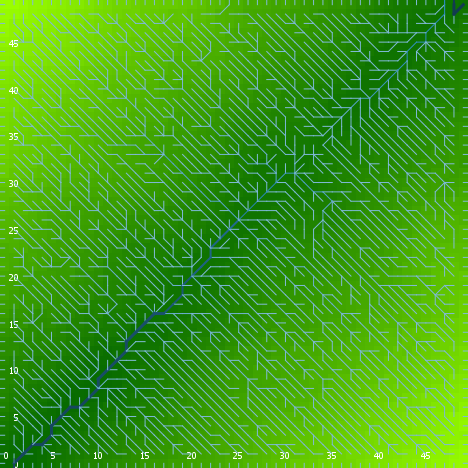

The data file committed next to this chart (first rows):
export-world data (NetLogo 6.0.4)
land_04_withSoilProperties.nlogo
05/10/2020 12:17:01:396 +0100
RANDOM STATE
0 0 -1727483681 105 0.7160655839133966 f…
GLOBALS
min-pxcor, max-pxcor, min-pycor, max-pycor, perspective, subject, nextIndex, directed-links, ticks, display-mode, elevationdistribution, elev_algorithm-style, elev_featureanglerange, elev_inversioniterations, elev_noise, elev_numdepressions, elev_numprotuberances, elev_numranges, elev_numrifts, elev_rangeaggregation, elev_rangeheight, elev_rangelength, elev_riftaggregation, elev_riftheight
0, 49, 0, 49, 0, nobody, 2600, "UNDIRECTED", -1, "terrain", [30.292662746624675 49.556169107390616 3…, "C#", 13.7, 0.8553, 4.803, 9, 8, 46, 12, 0.6092, 17.97, 1249, 0.7101, -25.5
TURTLES
who, color, heading, xcor, ycor, shape, label, label-color, breed, hidden?, size, pen-size, pen-mode, numpoints
0, 35, 7, 38, 10, "default", "", 9.9, {breed flowholders}, true, 1, 1, "up", 
1, 55, 145, 37, 38, "default", "", 9.9, {breed flowholders}, true, 1, 1, "up", 
2, 105, 315, 37, 36, "default", "", 9.9, {breed flowholders}, true, 1, 1, "up", 
3, 45, 325, 41, 34, "default", "", 9.9, {breed flowholders}, true, 1, 1, "up", 
4, 105, 183, 30, 20, "default", "", 9.9, {breed flowholders}, true, 1, 1, "up", 
5, 135, 5, 23, 3, "default", "", 9.9, {breed flowholders}, true, 1, 1, "up", 
6, 55, 194, 41, 29, "default", "", 9.9, {breed flowholders}, true, 1, 1, "up", 
7, 35, 187, 23, 47, "default", "", 9.9, {breed flowholders}, true, 1, 1, "up", 
8, 75, 27, 46, 14, "default", "", 9.9, {breed flowholders}, true, 1, 1, "up", 
9, 97, 0, 18, 49, "line half", "", 9.9, {breed flowholders}, false, 1, 1, "up", 
10, 65, 19, 47, 8, "default", "", 9.9, {breed flowholders}, true, 1, 1, "up", 
11, 65, 323, 24, 39, "default", "", 9.9, {breed flowholders}, true, 1, 1, "up", 
12, 55, 143, 8, 30, "default", "", 9.9, {breed flowholders}, true, 1, 1, "up", 
13, 97, 90, 49, 24, "line half", "", 9.9, {breed flowholders}, false, 1, 1, "up", 
14, 55, 194, 48, 6, "default", "", 9.9, {breed flowholders}, true, 1, 1, "up", 
15, 95, 189, 11, 28, "default", "", 9.9, {breed flowholders}, true, 1, 1, "up", 
16, 65, 261, 44, 24, "default", "", 9.9, {breed flowholders}, true, 1, 1, "up", 
17, 95, 293, 44, 10, "default", "", 9.9, {breed flowholders}, true, 1, 1, "up", 
18, 105, 89, 9, 47, "default", "", 9.9, {breed flowholders}, true, 1, 1, "up", 
19, 85, 175, 5, 22, "default", "", 9.9, {breed flowholders}, true, 1, 1, "up", 
20, 135, 243, 11, 25, "default", "", 9.9, {breed flowholders}, true, 1, 1, "up", 
21, 97, 0, 22, 49, "line half", "", 9.9, {breed flowholders}, false, 1, 1, "up", 
22, 95, 191, 42, 14, "default", "", 9.9, {breed flowholders}, true, 1, 1, "up", 
23, 65, 79, 28, 27, "default", "", 9.9, {breed flowholders}, true, 1, 1, "up", 
24, 35, 127, 16, 35, "default", "", 9.9, {breed flowholders}, true, 1, 1, "up", 
25, 135, 64, 16, 34, "default", "", 9.9, {breed flowholders}, true, 1, 1, "up", 
26, 15, 321, 8, 40, "default", "", 9.9, {breed flowholders}, true, 1, 1, "up", 
27, 25, 205, 23, 38, "default", "", 9.9, {breed flowholders}, true, 1, 1, "up", 
28, 25, 107, 2, 26, "default", "", 9.9, {breed flowholders}, true, 1, 1, "up", 
29, 55, 174, 46, 46, "default", "", 9.9, {breed flowholders}, true, 1, 1, "up", 
30, 125, 315, 42, 13, "default", "", 9.9, {breed flowholders}, true, 1, 1, "up", 
31, 75, 184, 4, 2, "default", "", 9.9, {breed flowholders}, true, 1, 1, "up", 
32, 85, 85, 21, 42, "default", "", 9.9, {breed flowholders}, true, 1, 1, "up", 
33, 65, 304, 4, 39, "default", "", 9.9, {breed flowholders}, true, 1, 1, "up", 
34, 75, 101, 45, 35, "default", "", 9.9, {breed flowholders}, true, 1, 1, "up", 
35, 55, 27, 3, 19, "default", "", 9.9, {breed flowholders}, true, 1, 1, "up", 
36, 135, 280, 2, 42, "default", "", 9.9, {breed flowholders}, true, 1, 1, "up", 
37, 25, 311, 2, 8, "default", "", 9.9, {breed flowholders}, true, 1, 1, "up", 
38, 25, 78, 45, 24, "default", "", 9.9, {breed flowholders}, true, 1, 1, "up", 
39, 135, 122, 15, 6, "default", "", 9.9, {breed flowholders}, true, 1, 1, "up", 
40, 55, 232, 33, 3, "default", "", 9.9, {breed flowholders}, true, 1, 1, "up", 
41, 95, 248, 48, 21, "default", "", 9.9, {breed flowholders}, true, 1, 1, "up", 
42, 25, 139, 21, 38, "default", "", 9.9, {breed flowholders}, true, 1, 1, "up", 
43, 105, 180, 48, 29, "default", "", 9.9, {breed flowholders}, true, 1, 1, "up", 
44, 97, 180, 3, 0, "line half", "", 9.9, {breed flowholders}, false, 1, 1, "up", 
45, 85, 144, 44, 34, "default", "", 9.9, {breed flowholders}, true, 1, 1, "up", 
46, 75, 122, 33, 6, "default", "", 9.9, {breed flowholders}, true, 1, 1, "up", 
47, 35, 311, 27, 20, "default", "", 9.9, {breed flowholders}, true, 1, 1, "up", 
48, 65, 169, 40, 7, "default", "", 9.9, {breed flowholders}, true, 1, 1, "up", 
49, 115, 90, 42, 34, "default", "", 9.9, {breed flowholders}, true, 1, 1, "up", 
50, 105, 336, 19, 1, "default", "", 9.9, {breed flowholders}, true, 1, 1, "up", 
... 11,669 more rows
